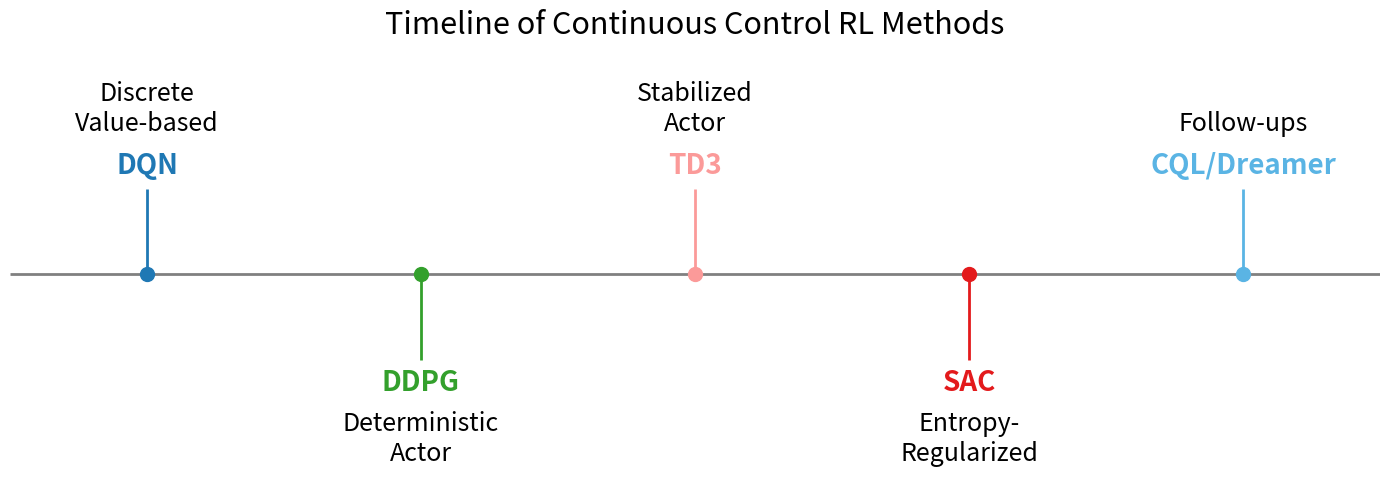

This figure's Python source:
import matplotlib.pyplot as plt

# Data
methods = ["DQN", "DDPG", "TD3", "SAC", "CQL/Dreamer"]
descriptions = [
    "Discrete\nValue-based",
    "Deterministic\nActor",
    "Stabilized\nActor",
    "Entropy-\nRegularized",
    "Follow-ups"
]
colors = ["#1F78B4", "#33A02C", "#FB9A99", "#E31A1C", "#5AB4E4"] # Used darker, more contrasting colors

# --- Adjustments for Visibility and Spacing ---
num_methods = len(methods)
# Reduce the overall width of the timeline by scaling the x-positions
scale_factor = 0.5
scaled_num_methods = num_methods * scale_factor

# Data points on the x-axis, now closer together
x_positions = [i * scale_factor + (scale_factor / 2) for i in range(num_methods)]

# Create a wider figure to accommodate larger text
fig, ax = plt.subplots(figsize=(14, 5)) 

# 1. Draw the main timeline line
ax.hlines(0, 0, scaled_num_methods, color='gray', linewidth=2, zorder=1)

# 2. Draw vertical marker lines and colored dots (Lollipops)
for i, x in enumerate(x_positions):
    
    # Define larger vertical distances for better separation
    v_line_len = 0.5
    method_y_offset = 0.55
    desc_y_offset = 0.8
    
    if i % 2 == 0: # Place even index methods above the line
        ax.vlines(x, 0, v_line_len, color=colors[i], linestyle='-', linewidth=2, zorder=2)
        text_y_method = method_y_offset
        text_y_desc = desc_y_offset
        align = 'bottom'
    else: # Place odd index methods below the line
        ax.vlines(x, 0, -v_line_len, color=colors[i], linestyle='-', linewidth=2, zorder=2)
        text_y_method = -method_y_offset
        text_y_desc = -desc_y_offset
        align = 'top'

    # Colored Dot Marker (slightly larger)
    ax.plot(x, 0, 'o', markersize=10, color=colors[i], zorder=3)
    
    # Add Method Name (Increased fontsize)
    ax.text(x, text_y_method, methods[i], ha='center', va=align, color=colors[i], 
            fontsize=20, fontweight='bold')
    
    # Add Description (Increased fontsize)
    ax.text(x, text_y_desc, descriptions[i], ha='center', va=align, fontsize=18)

# Set limits 
ax.set_xlim(0, scaled_num_methods)
ax.set_ylim(-1.2, 1.2) # Adjusted limits for better padding

# Remove axes/ticks
ax.axis('off')

# Title
ax.set_title("Timeline of Continuous Control RL Methods", fontsize=22, pad=25)

plt.tight_layout()
plt.savefig("rl_timeline_improved.png")
plt.close()

print("Generated rl_timeline_improved.png with larger, closer labels.")
